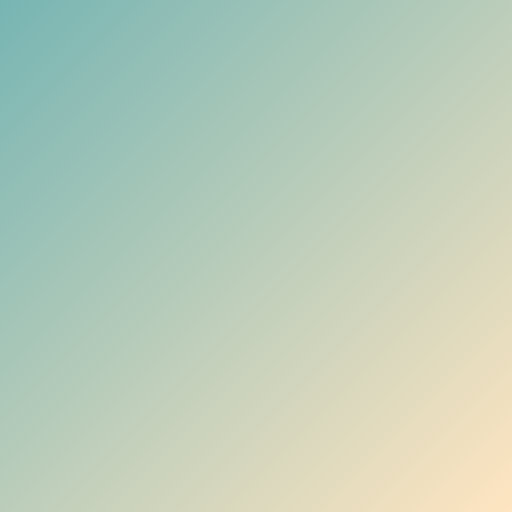
t = 0.00 s
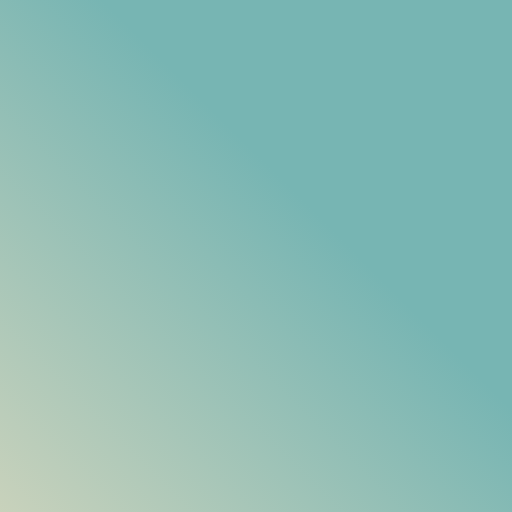
t = 2.50 s
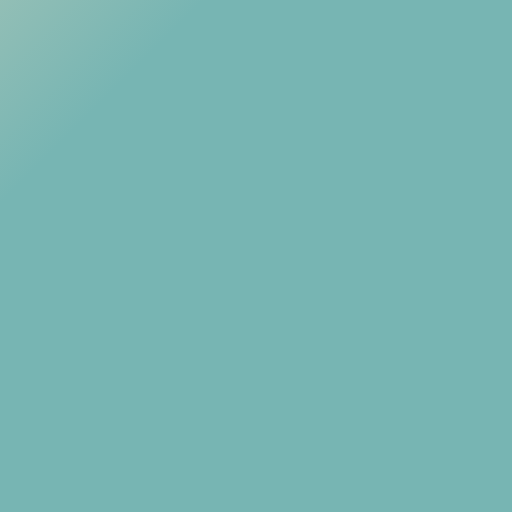
t = 5.00 s
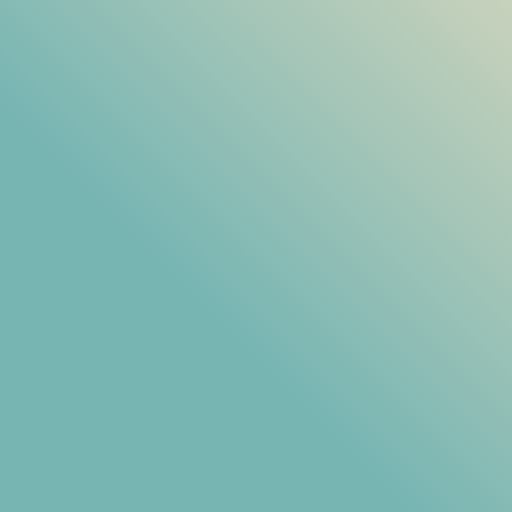
t = 7.50 s

The animated SVG that drew these frames (rendered in a browser with its animation timeline set to each time). Animation: 1 SMIL element (animateTransform=1); one cycle of 10.00 s, repeats indefinitely.

<svg width="500" height="500" viewBox="0 0 500 500" fill="none" xmlns="http://www.w3.org/2000/svg">
    <rect width="500" height="500" fill="url(#animatedRedGradient)"/>
    
<defs>
  <linearGradient id="animatedRedGradient" gradientUnits="userSpaceOnUse" x1="0%" y1="0%" x2="100%" y2="100%">
<stop offset="0%" stop-color="#77b5b3ff"/>
<stop offset="100%" stop-color="#FFE5C1"/>
    <animateTransform 
      attributeName="gradientTransform" 
      type="rotate" 
      from="0 50 50" 
      to="360 50 50" 
      dur="10s" 
      repeatCount="indefinite" />
  </linearGradient>
</defs>

</svg>
